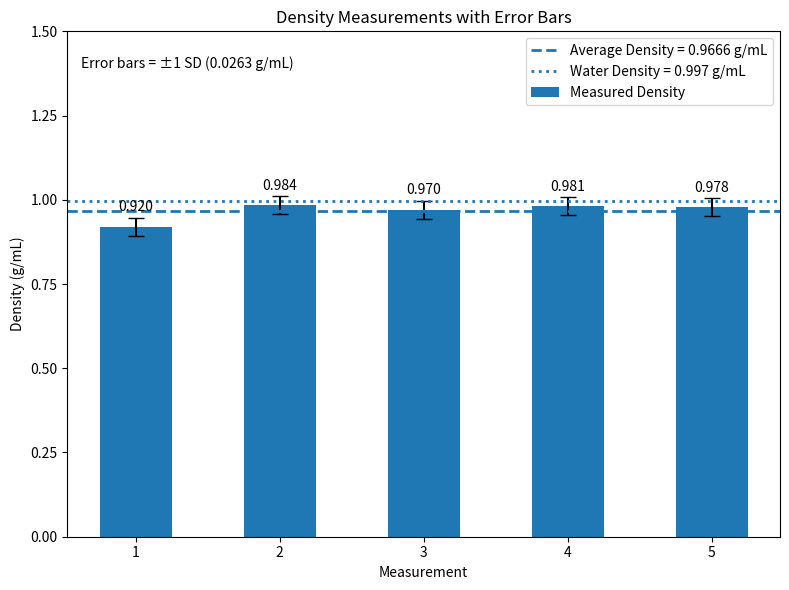

Reproduce this figure in Python.
#This code produces the bar graph for the measurements lab
import matplotlib.pyplot as plt

# Measurement numbers
measurements = [1, 2, 3, 4, 5]

# Density measurements (g/mL)
densities = [0.920, 0.984, 0.970, 0.981, 0.978]

# Average and sample standard deviation
average = 0.9666
standard_deviation = 0.0263

# Reference density of water (g/mL)
water_density = 0.997

# Create graph
plt.figure(figsize=(8, 6))

# Create bars with error bars
plt.bar(
    measurements,
    densities,
    width=0.5,
    yerr=standard_deviation,
    capsize=6,
    label="Measured Density"
)

# Average density line
plt.axhline(
    y=average,
    linestyle="--",
    linewidth=2,
    label="Average Density = 0.9666 g/mL"
)

# Water density reference line
plt.axhline(
    y=water_density,
    linestyle=":",
    linewidth=2,
    label="Water Density = 0.997 g/mL"
)

# Axis labels
plt.xlabel("Measurement")
plt.ylabel("Density (g/mL)")

# X-axis values
plt.xticks([1, 2, 3, 4, 5])

# Y-axis range
plt.ylim(0, 1.5)
plt.yticks([0, 0.25, 0.50, 0.75, 1.00, 1.25, 1.50])

# Graph title
plt.title("Density Measurements with Error Bars")

# Add density value above each error bar
for measurement, density in zip(measurements, densities):
    plt.text(
        measurement,
        density + standard_deviation + 0.02,
        f"{density:.3f}",
        ha="center"
    )

# Show standard deviation
plt.text(
    0.02,
    0.95,
    "Error bars = ±1 SD (0.0263 g/mL)",
    transform=plt.gca().transAxes,
    verticalalignment="top"
)

# Legend
plt.legend()

plt.tight_layout()
plt.show()
